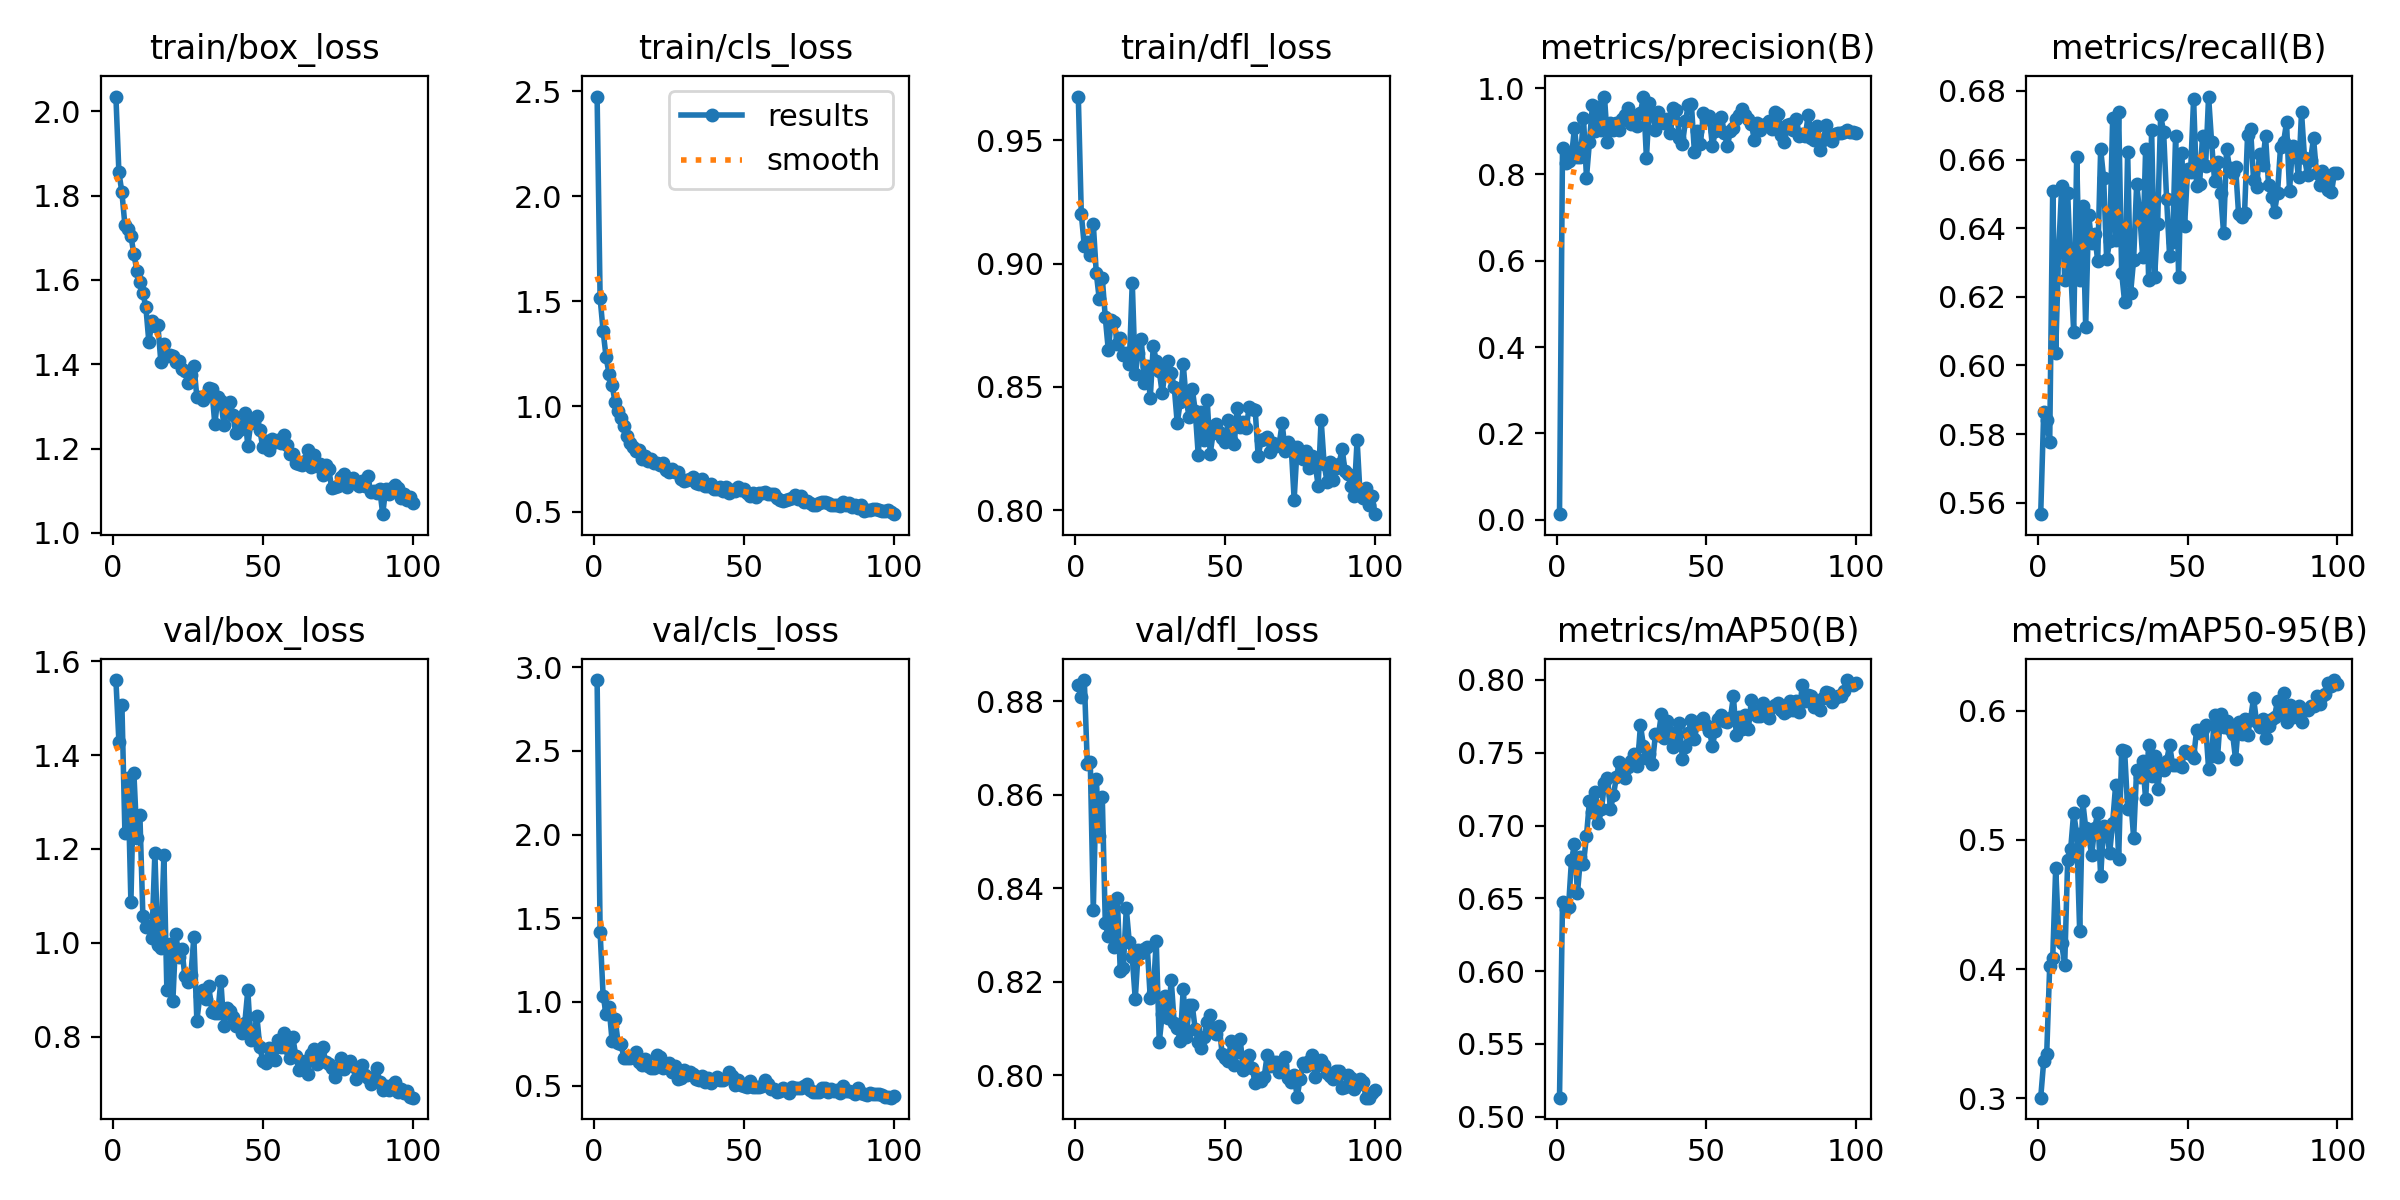

The file beside this chart, header and first rows:
epoch, time, train/box_loss, train/cls_loss, train/dfl_loss, metrics/precision(B), metrics/recall(B), metrics/mAP50(B), metrics/mAP50-95(B), val/box_loss, val/cls_loss, val/dfl_loss, lr/pg0, lr/pg1, lr/pg2
1, 8.25, 2.035, 2.475, 0.9677, 0.0127, 0.5567, 0.5131, 0.3004, 1.56, 2.923, 0.8834, 0.0005461, 0.0005461, 0.0005461
2, 12.96, 1.855, 1.517, 0.9201, 0.8611, 0.5865, 0.6472, 0.3287, 1.428, 1.42, 0.881, 0.001091, 0.001091, 0.001091
3, 18.12, 1.808, 1.36, 0.9071, 0.8271, 0.584, 0.6424, 0.3344, 1.508, 1.037, 0.8845, 0.001625, 0.001625, 0.001625
4, 22.89, 1.731, 1.234, 0.9086, 0.8315, 0.5777, 0.6438, 0.4023, 1.234, 0.927, 0.8666, 0.001617, 0.001617, 0.001617
5, 28.49, 1.72, 1.155, 0.9036, 0.8431, 0.651, 0.6765, 0.4084, 1.351, 0.9679, 0.8669, 0.001601, 0.001601, 0.001601
6, 33.55, 1.705, 1.103, 0.916, 0.9066, 0.6036, 0.687, 0.4783, 1.086, 0.7654, 0.8354, 0.001584, 0.001584, 0.001584
7, 40.18, 1.661, 1.02, 0.8961, 0.8413, 0.6336, 0.6535, 0.4262, 1.361, 0.8983, 0.8633, 0.001568, 0.001568, 0.001568
8, 44.99, 1.622, 0.977, 0.8855, 0.8407, 0.6522, 0.6782, 0.4199, 1.224, 0.7565, 0.8511, 0.001551, 0.001551, 0.001551
9, 49.53, 1.595, 0.9454, 0.8942, 0.9312, 0.6249, 0.6737, 0.4029, 1.272, 0.7459, 0.8596, 0.001535, 0.001535, 0.001535
10, 54.22, 1.569, 0.9085, 0.8782, 0.7926, 0.6502, 0.6931, 0.4846, 1.057, 0.6624, 0.8326, 0.001518, 0.001518, 0.001518
11, 59.39, 1.535, 0.8586, 0.865, 0.8761, 0.628, 0.7171, 0.4932, 1.035, 0.663, 0.8297, 0.001502, 0.001502, 0.001502
12, 64.7, 1.452, 0.8286, 0.8771, 0.9612, 0.6098, 0.7096, 0.5212, 1.035, 0.6674, 0.8365, 0.001485, 0.001485, 0.001485
13, 69.55, 1.502, 0.8071, 0.8765, 0.9006, 0.6607, 0.723, 0.5045, 1.009, 0.6685, 0.8275, 0.001469, 0.001469, 0.001469
14, 76.41, 1.49, 0.7881, 0.8672, 0.9563, 0.6248, 0.7015, 0.4294, 1.191, 0.7027, 0.838, 0.001452, 0.001452, 0.001452
15, 81.37, 1.494, 0.7929, 0.8699, 0.9038, 0.6463, 0.7111, 0.5302, 0.9949, 0.6394, 0.8224, 0.001436, 0.001436, 0.001436
16, 86.26, 1.405, 0.7479, 0.863, 0.9803, 0.6113, 0.7293, 0.5096, 0.9886, 0.6223, 0.8229, 0.001419, 0.001419, 0.001419
17, 90.71, 1.449, 0.7625, 0.8638, 0.8757, 0.644, 0.7327, 0.5037, 1.186, 0.6564, 0.8357, 0.001403, 0.001403, 0.001403
18, 95.04, 1.42, 0.7389, 0.8592, 0.9194, 0.6357, 0.7113, 0.4885, 0.8981, 0.6168, 0.8285, 0.001386, 0.001386, 0.001386
19, 99.63, 1.421, 0.7507, 0.8923, 0.9024, 0.6382, 0.7211, 0.5091, 0.9977, 0.6069, 0.8252, 0.00137, 0.00137, 0.00137
20, 106.5, 1.42, 0.7305, 0.8551, 0.92, 0.6306, 0.7334, 0.5207, 0.8755, 0.6064, 0.8163, 0.001353, 0.001353, 0.001353
21, 111.7, 1.406, 0.7291, 0.8639, 0.9036, 0.663, 0.7433, 0.4719, 1.018, 0.6837, 0.8268, 0.001337, 0.001337, 0.001337
22, 116.6, 1.407, 0.7231, 0.8696, 0.9272, 0.6545, 0.7396, 0.5107, 0.97, 0.6684, 0.8261, 0.00132, 0.00132, 0.00132
23, 121.3, 1.388, 0.7317, 0.8514, 0.9376, 0.6309, 0.733, 0.5068, 0.9875, 0.6026, 0.827, 0.001304, 0.001304, 0.001304
24, 125.8, 1.383, 0.6956, 0.8585, 0.9527, 0.6363, 0.7403, 0.49, 0.9282, 0.6114, 0.8275, 0.001287, 0.001287, 0.001287
25, 130.8, 1.355, 0.687, 0.8455, 0.9155, 0.672, 0.7444, 0.5134, 0.9164, 0.6342, 0.8165, 0.001271, 0.001271, 0.001271
26, 135.9, 1.376, 0.7045, 0.8665, 0.9351, 0.6365, 0.7493, 0.5429, 0.9302, 0.5797, 0.8177, 0.001254, 0.001254, 0.001254
27, 143, 1.397, 0.6906, 0.8606, 0.9114, 0.6739, 0.7409, 0.4852, 1.012, 0.6195, 0.8288, 0.001238, 0.001238, 0.001238
28, 148.6, 1.323, 0.689, 0.8563, 0.9432, 0.627, 0.7689, 0.5697, 0.8341, 0.5393, 0.8071, 0.001221, 0.001221, 0.001221
29, 154.1, 1.321, 0.6568, 0.8474, 0.9797, 0.6184, 0.7548, 0.5688, 0.886, 0.546, 0.8132, 0.001205, 0.001205, 0.001205
30, 159.4, 1.314, 0.6476, 0.8574, 0.8376, 0.6623, 0.7461, 0.5243, 0.8993, 0.5957, 0.8169, 0.001188, 0.001188, 0.001188
31, 164.4, 1.325, 0.6508, 0.8603, 0.9664, 0.6212, 0.7491, 0.5322, 0.8803, 0.5627, 0.8124, 0.001172, 0.001172, 0.001172
32, 169.7, 1.343, 0.6547, 0.8555, 0.9396, 0.6309, 0.7426, 0.5019, 0.9077, 0.5827, 0.8204, 0.001155, 0.001155, 0.001155
33, 177.1, 1.342, 0.6664, 0.8499, 0.9025, 0.6529, 0.7627, 0.5546, 0.8528, 0.5711, 0.8111, 0.001139, 0.001139, 0.001139
34, 182.3, 1.257, 0.6371, 0.8353, 0.9445, 0.6445, 0.762, 0.5488, 0.8512, 0.5373, 0.8102, 0.001122, 0.001122, 0.001122
35, 186.8, 1.322, 0.6312, 0.8438, 0.9248, 0.6317, 0.7767, 0.5614, 0.8498, 0.5305, 0.8074, 0.001106, 0.001106, 0.001106
36, 191.4, 1.314, 0.6537, 0.8592, 0.9198, 0.6631, 0.76, 0.5316, 0.9194, 0.5597, 0.8185, 0.001089, 0.001089, 0.001089
37, 196, 1.256, 0.6231, 0.8447, 0.9275, 0.625, 0.7719, 0.5737, 0.8225, 0.5216, 0.8083, 0.001073, 0.001073, 0.001073
38, 200.6, 1.292, 0.6202, 0.8377, 0.8963, 0.6687, 0.7641, 0.5496, 0.8606, 0.5426, 0.815, 0.001056, 0.001056, 0.001056
39, 205.3, 1.311, 0.6312, 0.8493, 0.9528, 0.6259, 0.7539, 0.5647, 0.8544, 0.516, 0.815, 0.00104, 0.00104, 0.00104
40, 212, 1.281, 0.6086, 0.8404, 0.9495, 0.6413, 0.7569, 0.5397, 0.8423, 0.5329, 0.8099, 0.001023, 0.001023, 0.001023
41, 217.1, 1.236, 0.6059, 0.8225, 0.8848, 0.6728, 0.7701, 0.5566, 0.8234, 0.5513, 0.8072, 0.001007, 0.001007, 0.001007
42, 222, 1.245, 0.6158, 0.8399, 0.87, 0.6681, 0.7457, 0.5538, 0.8225, 0.5303, 0.8059, 0.0009904, 0.0009904, 0.0009904
43, 226.8, 1.259, 0.5992, 0.8287, 0.9233, 0.6484, 0.7537, 0.5612, 0.8068, 0.5325, 0.8082, 0.0009739, 0.0009739, 0.0009739
44, 231.2, 1.283, 0.6161, 0.8447, 0.9615, 0.6319, 0.7635, 0.5735, 0.8292, 0.5473, 0.8115, 0.0009574, 0.0009574, 0.0009574
45, 236, 1.206, 0.5905, 0.823, 0.963, 0.636, 0.7727, 0.5583, 0.8987, 0.5807, 0.813, 0.0009409, 0.0009409, 0.0009409
46, 242.7, 1.261, 0.6026, 0.8314, 0.851, 0.6669, 0.7597, 0.5577, 0.7929, 0.5576, 0.8101, 0.0009244, 0.0009244, 0.0009244
47, 247.8, 1.265, 0.5982, 0.835, 0.8996, 0.6258, 0.7698, 0.5579, 0.7964, 0.504, 0.8089, 0.0009078, 0.0009078, 0.0009078
48, 252.4, 1.278, 0.6185, 0.8319, 0.8699, 0.662, 0.7721, 0.5568, 0.8448, 0.5312, 0.8105, 0.0008913, 0.0008913, 0.0008913
49, 257.4, 1.245, 0.6023, 0.8294, 0.942, 0.6407, 0.7735, 0.5688, 0.7775, 0.5049, 0.8045, 0.0008748, 0.0008748, 0.0008748
50, 262.6, 1.203, 0.6079, 0.8275, 0.9274, 0.6571, 0.7688, 0.5678, 0.7483, 0.4978, 0.8037, 0.0008583, 0.0008583, 0.0008583
51, 267.5, 1.217, 0.5894, 0.8365, 0.9341, 0.6564, 0.7652, 0.5669, 0.7433, 0.4943, 0.8032, 0.0008418, 0.0008418, 0.0008418
52, 283.9, 1.196, 0.5718, 0.8284, 0.8648, 0.6777, 0.7546, 0.5633, 0.7762, 0.5278, 0.8074, 0.0008253, 0.0008253, 0.0008253
53, 289.4, 1.224, 0.586, 0.8267, 0.9014, 0.6522, 0.7649, 0.5851, 0.7682, 0.4898, 0.8022, 0.0008088, 0.0008088, 0.0008088
54, 295.1, 1.216, 0.5712, 0.8416, 0.9249, 0.653, 0.7735, 0.5827, 0.751, 0.4913, 0.8051, 0.0007923, 0.0007923, 0.0007923
55, 300.1, 1.221, 0.589, 0.8336, 0.9338, 0.6669, 0.7762, 0.5863, 0.7933, 0.4902, 0.8078, 0.0007758, 0.0007758, 0.0007758
56, 305.3, 1.214, 0.5874, 0.8357, 0.8955, 0.658, 0.772, 0.5891, 0.7774, 0.4975, 0.8011, 0.0007593, 0.0007593, 0.0007593
57, 311.4, 1.231, 0.5912, 0.8334, 0.8657, 0.6783, 0.7712, 0.5553, 0.807, 0.5304, 0.8031, 0.0007428, 0.0007428, 0.0007428
58, 316.2, 1.209, 0.5841, 0.8418, 0.9005, 0.6651, 0.7735, 0.5654, 0.7763, 0.5089, 0.8044, 0.0007263, 0.0007263, 0.0007263
59, 320.9, 1.188, 0.5815, 0.8409, 0.908, 0.6538, 0.7886, 0.597, 0.7544, 0.4798, 0.8015, 0.0007098, 0.0007098, 0.0007098
60, 340.3, 1.186, 0.5851, 0.8407, 0.9293, 0.6592, 0.7619, 0.5644, 0.7986, 0.4815, 0.7984, 0.0006933, 0.0006933, 0.0006933
... 40 more rows
